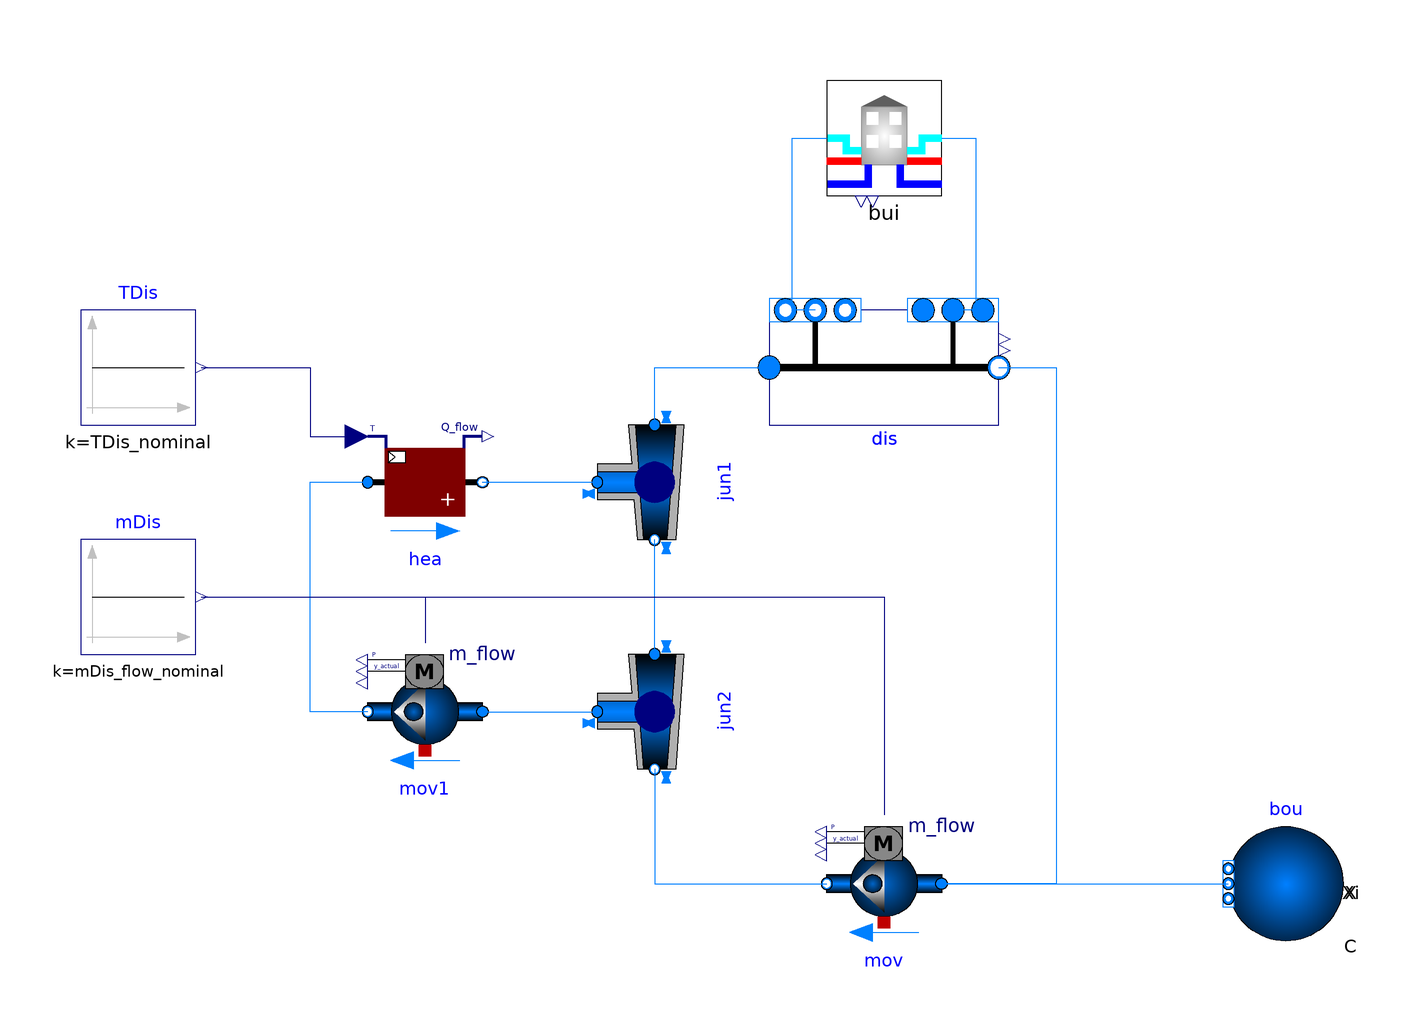

The Modelica model whose source follows is shown above as a component diagram (icons at their Placement, wires along their Line points).

model MultiHub "Multiple prosumer hubs in a district loop"
  extends Modelica.Icons.Example;
  package Medium=Buildings.Media.Water
    "Medium model";

  parameter Integer nBui=3 "Number of buildings";
  parameter Modelica.Units.SI.MassFlowRate mDis_flow_nominal=50 "Nominal mass flow rate of district";
  parameter Modelica.Units.SI.Temperature TDis_nominal=273.15+15 "Nominal temperature of district supply";

  ThermalGridJBA.Hubs.ConnectedETSNoDHW bui[nBui](
    redeclare final package MediumSer = Medium,
    redeclare final package MediumBui = Medium,
    final buiDat={
      ThermalGridJBA.Data.Individual.B1569(),
      ThermalGridJBA.Data.Individual.B1676(),
      ThermalGridJBA.Data.Individual.B1560()},
    each allowFlowReversalSer=true,
    each THotWatSup_nominal=322.15)
    annotation (Placement(transformation(extent={{10,40},{30,60}})));

  Buildings.DHC.Networks.Distribution1Pipe_R dis(
    redeclare final package Medium = Medium,
    nCon=nBui,
    show_TOut=true,
    mDis_flow_nominal=mDis_flow_nominal,
    mCon_flow_nominal=fill(mDis_flow_nominal, nBui),
    lDis=fill(1, nBui),
    lEnd=1) annotation (Placement(transformation(extent={{0,0},{40,20}})));
  Buildings.Fluid.Movers.Preconfigured.FlowControlled_m_flow mov(
    redeclare final package Medium = Medium,
    addPowerToMedium=false,
    m_flow_nominal=mDis_flow_nominal)
    annotation (Placement(transformation(extent={{30,-90},{10,-70}})));
  Buildings.Fluid.Sources.Boundary_pT bou(
    redeclare final package Medium = Medium,
    nPorts=1)
    annotation (Placement(transformation(extent={{100,-90},{80,-70}})));
  Buildings.DHC.ETS.BaseClasses.Junction jun1(
    redeclare final package Medium = Medium,
    m_flow_nominal={-mDis_flow_nominal,mDis_flow_nominal,mDis_flow_nominal})
    annotation (Placement(transformation(
        extent={{-10,-10},{10,10}},
        rotation=-90,
        origin={-20,-10})));
  Buildings.DHC.ETS.BaseClasses.Junction jun2(
    redeclare final package Medium = Medium,
    m_flow_nominal={-mDis_flow_nominal,-mDis_flow_nominal,mDis_flow_nominal})
    annotation (Placement(transformation(
        extent={{-10,-10},{10,10}},
        rotation=-90,
        origin={-20,-50})));
  Buildings.Fluid.Movers.Preconfigured.FlowControlled_m_flow mov1(
    redeclare final package Medium = Medium,
    addPowerToMedium=false,
    m_flow_nominal=mDis_flow_nominal)
    annotation (Placement(transformation(extent={{-50,-60},{-70,-40}})));
  Buildings.Fluid.HeatExchangers.Heater_T hea(
    redeclare final package Medium = Medium,
    m_flow_nominal=mDis_flow_nominal,
    dp_nominal=0)
    annotation (Placement(transformation(extent={{-70,-20},{-50,0}})));
  Modelica.Blocks.Sources.Constant TDis(k=TDis_nominal)
    annotation (Placement(transformation(extent={{-120,0},{-100,20}})));
  Modelica.Blocks.Sources.Constant mDis(k=mDis_flow_nominal)
    annotation (Placement(transformation(extent={{-120,-40},{-100,-20}})));
equation
  connect(dis.ports_bCon, bui.port_aSerAmb) annotation (Line(points={{8,20},{4,20},
          {4,50},{10,50}}, color={0,127,255}));
  connect(bui.port_bSerAmb, dis.ports_aCon) annotation (Line(points={{30,50},{36,
          50},{36,20},{32,20}}, color={0,127,255}));
  connect(dis.port_bDisSup, mov.port_a) annotation (Line(points={{40,10},{50,10},
          {50,-80},{30,-80}}, color={0,127,255}));
  connect(mov.port_a, bou.ports[1])
    annotation (Line(points={{30,-80},{80,-80}}, color={0,127,255}));
  connect(jun1.port_1, dis.port_aDisSup)
    annotation (Line(points={{-20,0},{-20,10},{0,10}}, color={0,127,255}));
  connect(jun2.port_2, mov.port_b) annotation (Line(points={{-20,-60},{-20,-80},
          {10,-80}}, color={0,127,255}));
  connect(jun2.port_1, jun1.port_2)
    annotation (Line(points={{-20,-40},{-20,-20}}, color={0,127,255}));
  connect(mov1.port_a, jun2.port_3)
    annotation (Line(points={{-50,-50},{-30,-50}}, color={0,127,255}));
  connect(hea.port_b, jun1.port_3)
    annotation (Line(points={{-50,-10},{-30,-10}}, color={0,127,255}));
  connect(mov1.port_b, hea.port_a) annotation (Line(points={{-70,-50},{-80,-50},
          {-80,-10},{-70,-10}}, color={0,127,255}));
  connect(TDis.y, hea.TSet) annotation (Line(points={{-99,10},{-80,10},{-80,-2},
          {-72,-2}}, color={0,0,127}));
  connect(mDis.y, mov.m_flow_in)
    annotation (Line(points={{-99,-30},{20,-30},{20,-68}}, color={0,0,127}));
  connect(mDis.y, mov1.m_flow_in)
    annotation (Line(points={{-99,-30},{-60,-30},{-60,-38}}, color={0,0,127}));
annotation(experiment(
      StopTime=864000,
      Interval=60,
      Tolerance=1e-06));
end MultiHub;